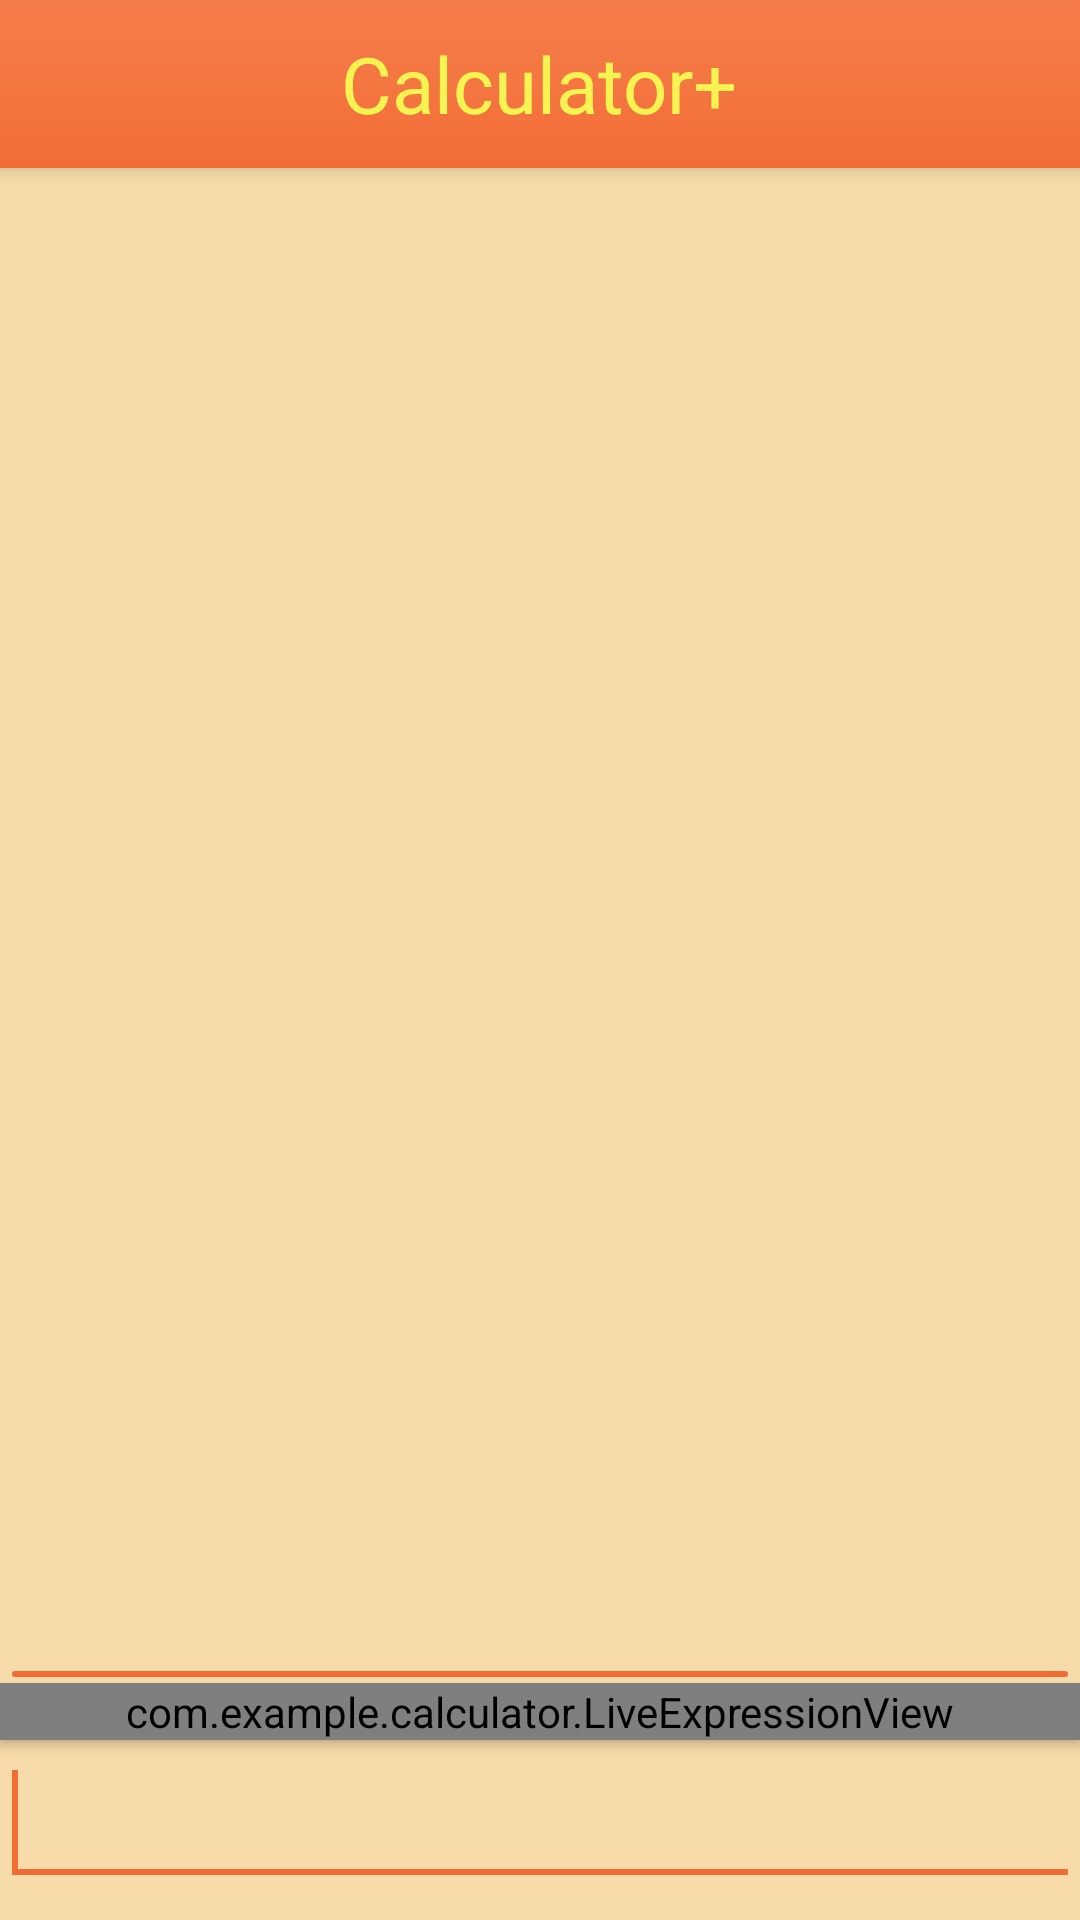

Write the Android layout XML for this screen, with the resource values it uses.
<!-- AndroidManifest.xml: application theme AppTheme -->
<!-- res/layout/activity_main.xml -->
<?xml version="1.0" encoding="utf-8"?>
<androidx.constraintlayout.widget.ConstraintLayout
    xmlns:android="http://schemas.android.com/apk/res/android"
    xmlns:custom="https://schemas.android.com/apk/res/com.example.example.test"
    xmlns:tools="http://schemas.android.com/tools"
    xmlns:app="http://schemas.android.com/apk/res-auto"
    android:id="@+id/main"
    android:layout_width="match_parent"
    android:layout_height="match_parent"
    tools:context=".MainActivity"
    android:background="@color/appBackgroundColor">

        
        
    <android.widget.RelativeLayout
        android:id="@+id/titleContainer"
        android:background="@drawable/title_background"
        android:elevation="4dp"
        android:layout_width="match_parent"
        android:layout_height="56dp"
        app:layout_constraintBottom_toTopOf="@+id/expressionsScrollView"
        app:layout_constraintLeft_toLeftOf="parent"
        app:layout_constraintRight_toRightOf="parent"
        app:layout_constraintTop_toTopOf="parent">

        <TextView
            android:id="@id/title"
            android:layout_width="wrap_content"
            android:layout_height="wrap_content"
            android:layout_centerInParent="true"
            android:text="@string/app_title"
            android:textAllCaps="false"
            android:textColor="@color/yellow"
            android:textSize="26sp"
            app:fontFamily="@font/fredoka_one" />
    </android.widget.RelativeLayout>

    <android.widget.ScrollView
        android:id="@+id/expressionsScrollView"
        app:layout_constraintTop_toBottomOf="@+id/titleContainer"
        app:layout_constraintBottom_toTopOf="@+id/inputSeparator"
        app:layout_constraintLeft_toLeftOf="parent"
        app:layout_constraintRight_toRightOf="parent"
        android:layout_width="match_parent"
        android:layout_height="0dp"
        android:fillViewport="true">

        <android.widget.RelativeLayout
            android:id="@+id/expressionsWrapper"
            android:layout_width="match_parent"
            android:layout_height="fill_parent"
        >

            <android.widget.LinearLayout
                android:id="@+id/expressionsList"
                android:layout_width="match_parent"
                android:layout_height="wrap_content"
                android:background="@color/appBackgroundColor"
                android:layout_alignParentBottom="true"
                android:orientation="vertical">

            </android.widget.LinearLayout>
    
        </android.widget.RelativeLayout>

    </android.widget.ScrollView>

    <include layout="@layout/separator"
        android:id="@+id/inputSeparator"
        app:layout_constraintTop_toBottomOf="@+id/expressionsScrollView"
        app:layout_constraintBottom_toTopOf="@+id/liveResultContainer"
        app:layout_constraintLeft_toLeftOf="parent"
        app:layout_constraintRight_toRightOf="parent"
        android:layout_width="match_parent"
        android:layout_height="6dp"
    />
    

    <com.example.calculator.LiveExpressionView
        app:layout_constraintTop_toBottomOf="@+id/inputSeparator"
        app:layout_constraintBottom_toTopOf="@+id/input"
        app:layout_constraintLeft_toLeftOf="parent"
        app:layout_constraintRight_toRightOf="parent"
        android:layout_width="match_parent"
        android:layout_height="wrap_content"
        android:elevation="2dp"
        android:paddingLeft="2dp"
        android:paddingRight="2dp"
        android:id="@+id/liveResultContainer">

        <android.widget.TextView
            style="@style/monospaceFont"
            android:textColor="@color/liveResultColor"
            android:id="@+id/liveResult"
            android:layout_width="wrap_content"
            android:layout_height="wrap_content"
            android:textSize="26sp"
            android:layout_marginTop="4dp"
            android:layout_marginBottom="4dp"
            android:layout_marginLeft="10dp"
            android:layout_marginRight="10dp"
            android:text="@string/defaultLiveResult"
        />

    </com.example.calculator.LiveExpressionView>

    <android.widget.EditText
        style="@style/monospaceFont"
        app:layout_constraintTop_toBottomOf="@+id/liveResultContainer"
        app:layout_constraintBottom_toTopOf="@+id/inputButtonsScroller"
        app:layout_constraintLeft_toLeftOf="parent"
        app:layout_constraintRight_toRightOf="parent"
        android:layout_width="match_parent"
        android:layout_height="wrap_content"
        android:id="@+id/input"
        android:textSize="26sp"
        android:textAllCaps="false"
        android:inputType="textVisiblePassword">
        <requestFocus/>
    </android.widget.EditText>

    <android.widget.HorizontalScrollView
        android:id="@+id/inputButtonsScroller"
        app:layout_constraintTop_toBottomOf="@+id/input"
        app:layout_constraintBottom_toBottomOf="parent"
        app:layout_constraintLeft_toLeftOf="parent"
        app:layout_constraintRight_toRightOf="parent"
        android:layout_marginBottom="8dp"
        android:layout_width="match_parent"
        android:layout_height="wrap_content">

        <android.widget.LinearLayout
            android:id="@+id/inputButtonsContainer"
            android:orientation="horizontal"
            android:layout_width="wrap_content"
            android:layout_height="fill_parent"
        >

        

        </android.widget.LinearLayout>

    </android.widget.HorizontalScrollView>

</androidx.constraintlayout.widget.ConstraintLayout>
<!-- res/layout/separator.xml (included above) -->
<?xml version="1.0" encoding="utf-8"?>
<android.widget.RelativeLayout
    xmlns:android="http://schemas.android.com/apk/res/android"
    android:layout_width="match_parent"
    android:layout_height="6dp">

    <android.view.View
        android:layout_width="match_parent"
        android:layout_height="2dp"
        android:paddingLeft="16dp"
        android:paddingRight="16dp"
        android:layout_centerInParent="true"
        android:background="@drawable/separator"
    />

</android.widget.RelativeLayout>
<!-- resources referenced by this layout -->
<resources>
  <color name="appBackgroundColor">#f7dbaa</color>
  <color name="liveResultColor">#f47c4a</color>
  <color name="yellow">#f7f451</color>
  <!-- drawable separator (drawable) -->
  <?xml version="1.0" encoding="utf-8"?>
  <inset
      xmlns:android="http://schemas.android.com/apk/res/android"
      android:drawable="@drawable/marginless_separator"
      android:insetTop="0dp"
      android:insetBottom="0dp"
      android:insetLeft="4dp"
      android:insetRight="4dp"
  />
  <!-- drawable title_background (drawable) -->
  <?xml version="1.0" encoding="utf-8"?>
  <shape
      xmlns:android="http://schemas.android.com/apk/res/android"
      android:shape="rectangle">
      <gradient
          android:angle="90"
          android:centerX="0.5"
          android:centerY="0.5"
          android:centerColor="@color/titleBackgroundColor"
          android:startColor="@color/titleBackgroundDarkerColor"
          android:endColor="@color/titleBackgroundBrighterColor"
          android:type="linear"
      />
  </shape>
  <string name="app_title">Calculator+</string>
  <string name="defaultLiveResult">...</string>
  <style name="monospaceFont" parent="TextAppearance.AppCompat">
          <item name="android:fontFamily">monospace</item>
      </style>
  <style name="AppTheme" parent="Theme.MaterialComponents.Light.NoActionBar">
      
          
          <item name="colorPrimary">@color/colorPrimary</item>
          <item name="colorPrimaryDark">@color/colorPrimaryDark</item>
          <item name="colorAccent">@color/colorAccent</item>
      </style>
  <!-- drawable marginless_separator (drawable) -->
  <?xml version="1.0" encoding="utf-8"?>
  <shape
      xmlns:android="http://schemas.android.com/apk/res/android"
      android:shape="rectangle">
      <corners
          android:radius="1dp"
      />
      <solid
          android:color="@color/separatorColor"
      />
  </shape>
  <color name="titleBackgroundColor">#f47641</color>
  <color name="titleBackgroundDarkerColor">#f36c35</color>
  <color name="titleBackgroundBrighterColor">#f47c4a</color>
  <color name="colorPrimary">#008577</color>
  <color name="colorPrimaryDark">#00574B</color>
  <color name="colorAccent">#f36c35</color>
  <color name="separatorColor">#f36c35</color>
</resources>
